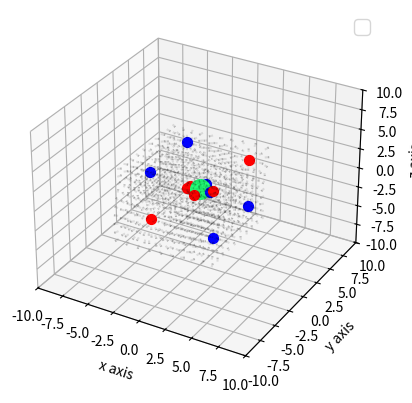

The matplotlib source for this figure:
import matplotlib.pyplot as plt
import numpy as np
from mpl_toolkits.mplot3d import Axes3D
from scipy import constants 
from matplotlib.animation import FuncAnimation

def point_charge_field(q_dipole, r_dipole, x, y, z):
    const = q_dipole / (4 * constants.pi * constants.epsilon_0)

    x0 = r_dipole[0]
    y0 = r_dipole[1]
    z0 = r_dipole[2]

    r3 = np.sqrt((x-x0) ** 2 + (y-y0) ** 2 + (z-z0) ** 2) ** 3
    r3 = np.where(r3 == 0, np.nan, r3)
    u = const * (x - x0) / r3
    v = const * (y - y0) / r3
    w = const * (z - z0) / r3

    return u, v, w


def vector_add_point_fields(r_dipole, q_vector, x, y, z):
    u = 0
    v = 0
    w = 0
    for i in range(0 , len(q_vector)):
        ui, vi, wi = point_charge_field(q_vector[i], r_dipole[i], x, y, z)
        u += ui
        v += vi
        w += wi
    return u, v, w





def solve_dot_state(initial_state, q, m, r_vector, q_vector, u, v, w):
    dot_state_vector = np.empty(6)

    x = initial_state[0]
    y = initial_state[1]
    z = initial_state[2]

    v_x = initial_state[3]
    v_y = initial_state[4]
    v_z = initial_state[5]


    a_x = q * vector_add_point_fields(r_vector, q_vector, x, y, z)[0] / m
    a_y = q * vector_add_point_fields(r_vector, q_vector, x, y, z)[1] / m
    a_z = q * vector_add_point_fields(r_vector, q_vector, x, y, z)[2] / m

    dot_state_vector[0] = v_x
    dot_state_vector[1] = v_y
    dot_state_vector[2] = v_z

    dot_state_vector[3] = a_x
    dot_state_vector[4] = a_y
    dot_state_vector[5] = a_z

    return dot_state_vector

def next_state_RK4(initial_state, q, m, r_vector, q_vector, h=0.01):
    x = initial_state[0]
    y = initial_state[1]
    z = initial_state[2]

    u, v, w = vector_add_point_fields(r_vector, q_vector, x, y, z)
    k1 = np.array(solve_dot_state(initial_state, q, m, r_vector, q_vector, u, v, w))
    k2 = np.array(solve_dot_state(initial_state + 0.5 * h * k1, q, m, r_vector, q_vector, u, v, w))
    k3 = np.array(solve_dot_state(initial_state + 0.5 * h * k2, q, m, r_vector, q_vector, u, v, w))
    k4 = np.array(solve_dot_state(initial_state + h * k3, q, m, r_vector, q_vector, u, v, w))
    new_state = np.array(initial_state + h/6 * (k1 + 2*k2 + 2*k3 + k4))
    return new_state

def moving_charge(r_initial, q_dipole, m_dipole, r_vector, q_vector, h=0.01, N=10000):
    states = np.empty((6, int(N)))
    states[:, 0] = np.array([r_initial[0], r_initial[1], r_initial[2], 0, 0, 0])
    for i in range(1, N):
        states[:, i] = next_state_RK4(states[:, i-1], q_dipole, m_dipole, r_vector, q_vector, h)

    return states


#chatgpt generated the cases cuz i cba to do that by hand 

q = np.array([
     1, -1,  1, -1,
    -1,  1, -1,  1,
     2, -2,  2, -2
])

q = q * 1e-7

r = np.array([
    [-3, -3, -3],
    [ 3, -3, -3],
    [-3,  3, -3],
    [ 3,  3, -3],

    [-3, -3,  3],
    [ 3, -3,  3],
    [-3,  3,  3],
    [ 3,  3,  3],

    [-1,  0,  0],
    [ 1,  0,  0],
    [ 0, -1,  0],
    [ 0,  1,  0]
])

#done with the chatgpt stuff


xyz_max = 2
x0min = np.min(r[:, 0])
x0max = np.max(r[:, 0])
y0min = np.min(r[:, 1])
y0max = np.max(r[:, 1])
z0min = np.min(r[:, 2])
z0max = np.max(r[:, 2])


x, y, z = np.meshgrid(np.arange(-xyz_max + x0min, xyz_max + x0max, 1), np.arange(-xyz_max + y0min, xyz_max + y0max, 1), np.arange(-xyz_max + z0min, xyz_max + z0max, 1))


u, v, w = vector_add_point_fields(r, q, x, y, z)

r_dip = np.array([0,0,0])
q_dip = 1e-7
m_dip = 1e-6

states = moving_charge(r_dip, q_dip, m_dip, r, q, 0.01, 1000)
fig = plt.figure()
ax = fig.add_subplot(111, projection='3d')

pt = ax.scatter(r_dip[0], r_dip[1], r_dip[2], color="#21FF76", s = 200)


for i in range(0, len(q)):
    if q[i] >= 0:
        color = "red"
    else:
        color = "blue"
    ax.scatter(r[i,0], r[i,1], r[i,2], color=color, s=50)



ax.set_xlim(left=-xyz_max + x0min -5, right=xyz_max + x0max + 5)
ax.set_ylim(bottom=-xyz_max + y0min -5, top=xyz_max + y0max + 5)
ax.set_zlim(bottom=-xyz_max + z0min -5, top=xyz_max + z0max +5)

    # Plot the vector field
ax.quiver(x, y, z, u, v, w, normalize=True, length=0.4, color="black", alpha = 0.1)

    # Set labels
ax.set_xlabel('x axis')
ax.set_ylabel('y axis')
ax.set_zlabel('z axis')


trail, = ax.plot([], [], [], linewidth=2)


def update(frame):
    x = states[0, frame]
    y = states[1, frame]
    z = states[2, frame]

    trail.set_data(states[0, :frame+1], states[1, :frame+1])
    trail.set_3d_properties(states[2, :frame+1])

    pt._offsets3d = ([x], [y], [z])

    return pt,

ani = FuncAnimation(fig=fig, func=update,frames=6000, interval=33, blit=True)
plt.legend(loc="upper right", fontsize=14)
plt.show()
    
